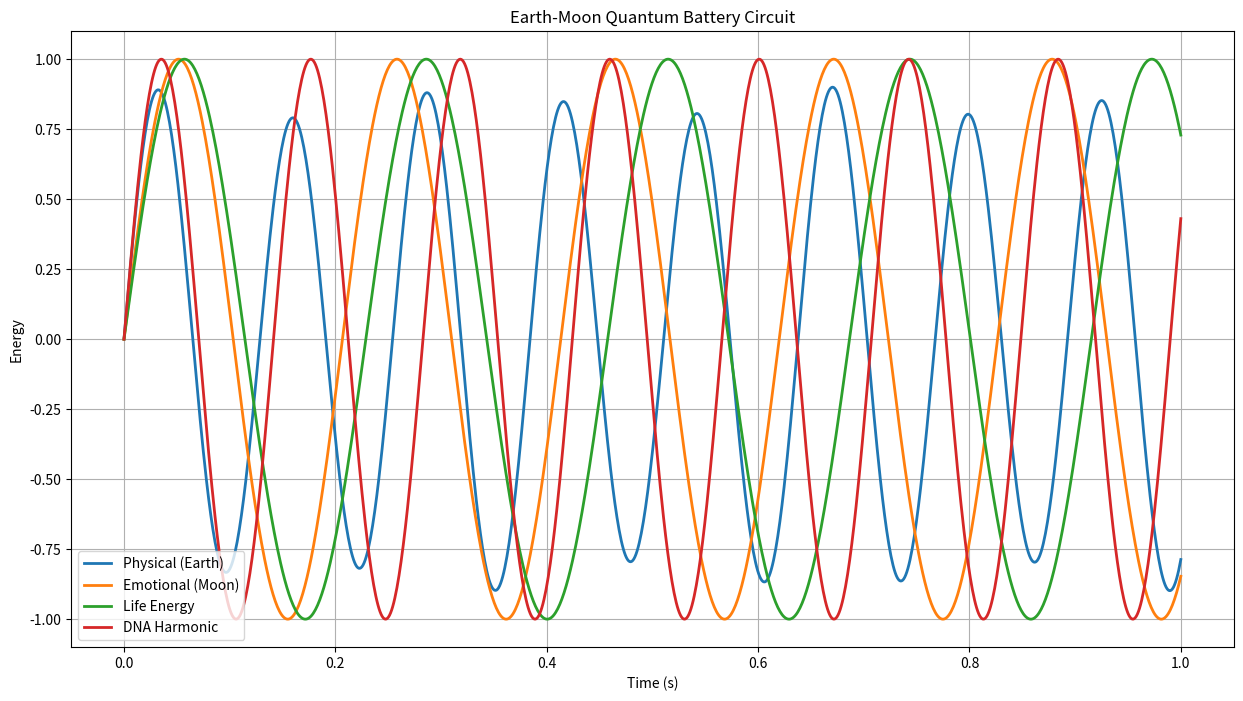
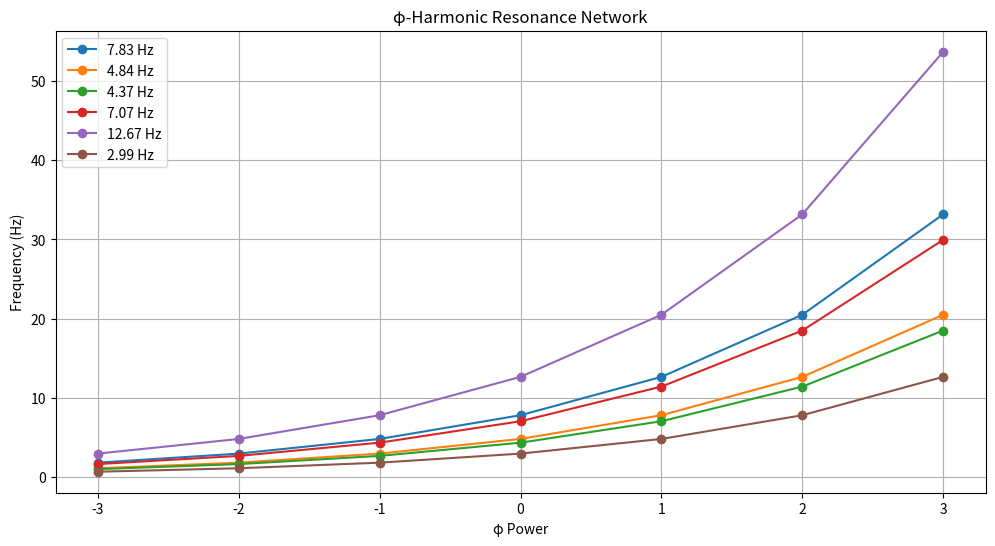

The script that saved these images, in order:
"""
Earth-Moon Quantum Battery Analysis
Models the φ-harmonic life energy circuit
"""
import numpy as np
from scipy.constants import G, c, h, hbar
import matplotlib.pyplot as plt

class QuantumLifeBattery:
    def __init__(self):
        # φ constants
        self.phi = (1 + np.sqrt(5)) / 2
        
        # Earth parameters
        self.fe_ratio = 0.845  # 84.5% Iron
        self.ni_ratio = 0.055  # 5.5% Nickel (φ⁻⁴)
        self.earth_freq = 7.83  # Schumann Hz
        
        # Moon parameters
        self.moon_freq = self.earth_freq / self.phi  # 4.83 Hz
        self.moon_distance = 384400e3  # meters
        
        # Life energy parameters
        self.life_base = 4.37  # Hz (φ² resonance)
        self.dna_freq = self.life_base * self.phi  # DNA resonance
        
    def quantum_circuit(self, t):
        """Calculate quantum circuit state at time t"""
        # Earth's physical energy (Fe-Ni core)
        earth_physical = (self.fe_ratio * np.sin(2*np.pi*self.earth_freq*t) + 
                         self.ni_ratio * np.sin(2*np.pi*self.earth_freq*t/self.phi))
        
        # Moon's emotional energy
        moon_emotional = np.sin(2*np.pi*self.moon_freq*t)
        
        # Life energy resonance
        life_energy = np.sin(2*np.pi*self.life_base*t)
        
        # DNA harmonic
        dna_harmonic = np.sin(2*np.pi*self.dna_freq*t)
        
        return {
            'physical': earth_physical,
            'emotional': moon_emotional,
            'life': life_energy,
            'dna': dna_harmonic
        }
    
    def resonance_network(self):
        """Calculate φ-harmonic resonance network"""
        frequencies = [
            self.earth_freq,      # Earth base
            self.moon_freq,       # Moon base
            self.life_base,       # Life energy
            self.dna_freq,        # DNA harmonic
            self.earth_freq * self.phi,  # Earth harmonic
            self.moon_freq / self.phi    # Moon harmonic
        ]
        
        network = {}
        for f in frequencies:
            # Calculate resonance harmonics
            harmonics = [f * self.phi**n for n in range(-3, 4)]
            
            # Calculate energy levels
            energies = [h * freq for freq in harmonics]
            
            network[f"{f:.2f}"] = {
                'harmonics': harmonics,
                'energies': energies
            }
            
        return network
    
    def life_support_metrics(self):
        """Calculate life-supporting resonance metrics"""
        # Base frequencies
        f_earth = self.earth_freq
        f_moon = self.moon_freq
        f_life = self.life_base
        
        # φ-harmonic ratios
        ratios = {
            'earth_moon': f_earth / f_moon,
            'earth_life': f_earth / f_life,
            'moon_life': f_moon / f_life
        }
        
        # Energy coupling
        coupling = {
            'physical': np.exp(-ratios['earth_moon']/self.phi),
            'emotional': np.exp(-ratios['moon_life']/self.phi),
            'life': np.exp(-ratios['earth_life']/self.phi)
        }
        
        # Resonance quality
        quality = {
            'physical': abs(ratios['earth_moon'] - self.phi),
            'emotional': abs(ratios['moon_life'] - self.phi),
            'life': abs(ratios['earth_life'] - self.phi**2)
        }
        
        return {
            'ratios': ratios,
            'coupling': coupling,
            'quality': quality
        }
    
    def analyze_battery(self):
        """Complete quantum battery analysis"""
        # Time evolution
        t = np.linspace(0, 1, 1000)
        circuit_states = []
        
        for time in t:
            state = self.quantum_circuit(time)
            circuit_states.append(state)
        
        # Extract component energies
        physical = [state['physical'] for state in circuit_states]
        emotional = [state['emotional'] for state in circuit_states]
        life = [state['life'] for state in circuit_states]
        dna = [state['dna'] for state in circuit_states]
        
        # Calculate resonance network
        network = self.resonance_network()
        
        # Calculate life metrics
        metrics = self.life_support_metrics()
        
        return {
            't': t,
            'physical': physical,
            'emotional': emotional,
            'life': life,
            'dna': dna,
            'network': network,
            'metrics': metrics
        }
    
    def visualize_battery(self, analysis):
        """Visualize quantum battery system"""
        # Plot 1: Circuit Evolution
        plt.figure(figsize=(15, 8))
        plt.plot(analysis['t'], analysis['physical'], 
                label='Physical (Earth)', linewidth=2)
        plt.plot(analysis['t'], analysis['emotional'], 
                label='Emotional (Moon)', linewidth=2)
        plt.plot(analysis['t'], analysis['life'], 
                label='Life Energy', linewidth=2)
        plt.plot(analysis['t'], analysis['dna'], 
                label='DNA Harmonic', linewidth=2)
        
        plt.title('Earth-Moon Quantum Battery Circuit')
        plt.xlabel('Time (s)')
        plt.ylabel('Energy')
        plt.legend()
        plt.grid(True)
        plt.savefig('quantum_battery.png')
        plt.close()
        
        # Plot 2: Resonance Network
        base_freqs = list(analysis['network'].keys())
        harmonics = [analysis['network'][f]['harmonics'] for f in base_freqs]
        
        plt.figure(figsize=(12, 6))
        for i, freq in enumerate(base_freqs):
            plt.plot(range(-3, 4), harmonics[i], 
                    marker='o', label=f'{freq} Hz')
            
        plt.title('φ-Harmonic Resonance Network')
        plt.xlabel('φ Power')
        plt.ylabel('Frequency (Hz)')
        plt.legend()
        plt.grid(True)
        plt.savefig('resonance_network.png')
        plt.close()

def main():
    battery = QuantumLifeBattery()
    analysis = battery.analyze_battery()
    battery.visualize_battery(analysis)
    
    print("\n⚡ Earth-Moon Quantum Battery Analysis")
    print("=" * 50)
    
    print("\n📊 Base Frequencies")
    print(f"Earth (Physical): {battery.earth_freq:.2f} Hz")
    print(f"Moon (Emotional): {battery.moon_freq:.2f} Hz")
    print(f"Life Energy: {battery.life_base:.2f} Hz")
    print(f"DNA Harmonic: {battery.dna_freq:.2f} Hz")
    
    print("\n🔄 φ-Harmonic Ratios")
    ratios = analysis['metrics']['ratios']
    for name, ratio in ratios.items():
        print(f"{name}: {ratio:.6f}")
    
    print("\n💫 Coupling Strengths")
    coupling = analysis['metrics']['coupling']
    for name, strength in coupling.items():
        print(f"{name}: {strength:.6f}")
    
    print("\n✨ Resonance Quality")
    quality = analysis['metrics']['quality']
    for name, q in quality.items():
        print(f"{name}: {q:.6e}")

if __name__ == "__main__":
    main()
